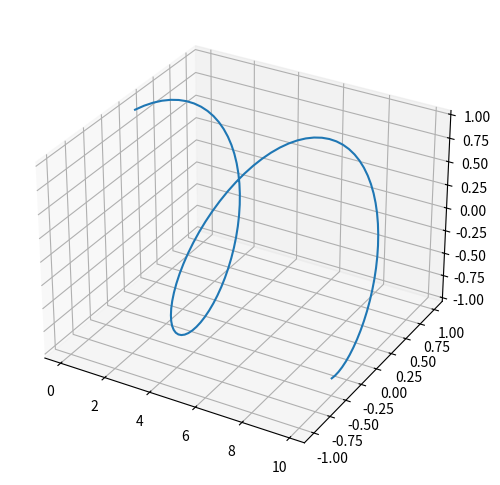

The matplotlib source for this figure:
#%%
import matplotlib.pyplot as plt
from mpl_toolkits.mplot3d import Axes3D
import numpy as np

fig = plt.figure(figsize=(9, 6))
ax = fig.add_subplot(111, projection= '3d')

x = np.arange(0, 10, 0.1)
y = np.sin(x)
z = np.cos(x)

ax.plot(x,y,z)

# %%
